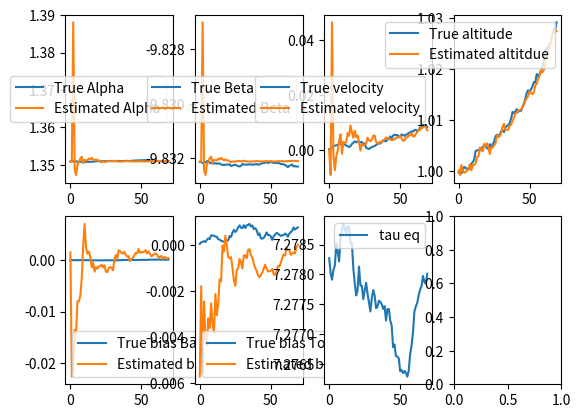

Reproduce this figure in Python.
import numpy as np
import matplotlib.pyplot as plt

# System parameters
T_s = 0.1  # Sampling time
g = 9.81   # Gravitational acceleration
mass = 3000

# Let tau be the % throttle
# lift (g) = alpha_0 * tau  + beta_0
alpha_0 = 4052.6
beta_0  = -66.378

# acc (m/s^2) = alpha * tau + beta
alpha_est = alpha_0 / mass
beta_est = beta_0 / mass - 9.81

# Equilibrium throttle
tau_eq = -beta_est / alpha_est 
tau_t = tau_eq  # throttle signal, will vary for real application  

# Process noise covariance matrix Q
sigma_z, sigma_v, sigma_alpha, sigma_beta = 0.0005, 0.0005, 0.0001, 0.0001
sigma_d_bar, sigma_d_ToF = 1e-5, 1e-4  # variances for biases, will vary for real application
Q = np.diag([sigma_z**2, sigma_v**2, T_s*sigma_alpha**2, T_s*sigma_beta**2, sigma_d_bar**2, sigma_d_ToF**2])

# Measurement matrix C
C = np.array([
    [1, 0, 0, 0, 1, 0],  # Barometer measurement with bias
    [1, 0, 0, 0, 0, 1],  # ToF measurement without bias
    [1, 0, 0, 0, 0, 0]   # GPS measurement with bias
])

# Measurement noise covariance matrix R
sigma_barom, sigma_gps, sigmaToF = 0.25 * T_s, 0.075 * T_s, 0.01 * T_s
R = np.diag([sigma_barom**2, sigma_gps**2, sigmaToF**2])

# Initial conditions
Sigma_pred = 1000 * np.eye(6)
x_pred = np.array([1, 0, alpha_est, beta_est, 0, 0]).reshape(-1, 1)  # Initial predicted state with biases
x_true = np.array([1, 0, alpha_est, beta_est, 0, 0]).reshape(-1, 1)  # Initial true state with biases



# Simulation parameters
t_sim = 70
x_true_cache = np.zeros((6, t_sim))
x_meas_cache = np.zeros((6, t_sim))

def dynamics(x, tau=tau_eq):
    """ Simulate the system dynamics """
    # State transition matrix A
    A = np.array([
            [1, T_s, 0, 0, 0, 0], 
            [0, 1, T_s*tau, T_s, 0, 0],
            [0, 0, 1, 0, 0, 0], 
            [0, 0, 0, 1, 0, 0],
            [0, 0, 0, 0, 1, 0],
            [0, 0, 0, 0, 0, 1]
            ])
    w = np.random.multivariate_normal(np.zeros(6), Q).reshape(-1, 1)
    x_next = A @ x + w  # Dynamics include the effect of tau_t, alpha, and beta
    return x_next

def prediction_step(tau=tau_eq):
    A = np.array([
            [1, T_s, 0, 0, 0, 0], 
            [0, 1, T_s*tau, T_s, 0, 0],
            [0, 0, 1, 0, 0, 0], 
            [0, 0, 0, 1, 0, 0],
            [0, 0, 0, 0, 1, 0],
            [0, 0, 0, 0, 0, 1]
            ])    
    x_pred = A @ x_meas
    Sigma_pred = A @ Sigma_meas @ A.T + Q
    return x_pred, Sigma_pred


def measurement_update(y):
    M = C @ Sigma_pred @ C.T + R
    x_meas = x_pred +  (Sigma_pred @ C.T) @ np.linalg.solve(M, y - C @ x_pred)
    F = np.linalg.solve(M, C @ Sigma_pred)    
    Sigma_meas = Sigma_pred - (Sigma_pred @ C.T) @ F
    return x_meas, Sigma_meas

def output(x):
    """ Simulate the system output"""
    v = np.random.multivariate_normal(np.zeros(3), R).reshape(-1, 1)  
    y = C @ x + v  
    return y



tau = tau_eq


# Main simulation loop
for t in range(t_sim):
    
    # Simulate sensor measurements
    y = output(x_true)
    
    # if t > 30:
    #     y[1] += 0.5

    # Kalman Filter: Measurement update
    x_meas, Sigma_meas = measurement_update(y)
    
    
    tau = tau_eq
    print(x_meas[3])

    # Kalman Filter: Time update
    x_pred, Sigma_pred = prediction_step(tau)
    
    # Simulate system dynamics
    x_true = dynamics(x_true, tau)

    # Store values for plotting
    x_true_cache[:, t] = x_true.ravel()
    x_meas_cache[:, t] = x_meas.ravel()

#Plot results

fig, ax = plt.subplots(nrows=2, ncols=4)

ax[0,0].plot(x_true_cache[2, :], label='True Alpha')
ax[0,0].plot(x_meas_cache[2, :], label='Estimated Alpha')
ax[0,0].legend()

ax[0,1].plot(x_true_cache[3, :], label='True Beta')
ax[0,1].plot(x_meas_cache[3, :], label='Estimated Beta')
ax[0,1].legend()

ax[0, 2].plot(x_true_cache[1, :], label='True velocity')
ax[0, 2].plot(x_meas_cache[1, :], label='Estimated velocity')
ax[0, 2].legend()

ax[0, 3].plot(x_true_cache[0, :], label='True altitude')
ax[0, 3].plot(x_meas_cache[0, :], label='Estimated altitdue')
ax[0, 3].legend()

ax[1, 0].plot(x_true_cache[4, :], label='True bias Barom')
ax[1, 0].plot(x_meas_cache[4, :], label='Estimated bias Barom')
ax[1, 0].legend()

ax[1, 1].plot(x_true_cache[5, :], label='True bias ToF')
ax[1, 1].plot(x_meas_cache[5, :], label='Estimated bias ToF')
ax[1, 1].legend()


ax[1, 2].plot(-beta_est/x_true_cache[2, :], label='tau eq')
ax[1, 2].legend()
plt.show()
